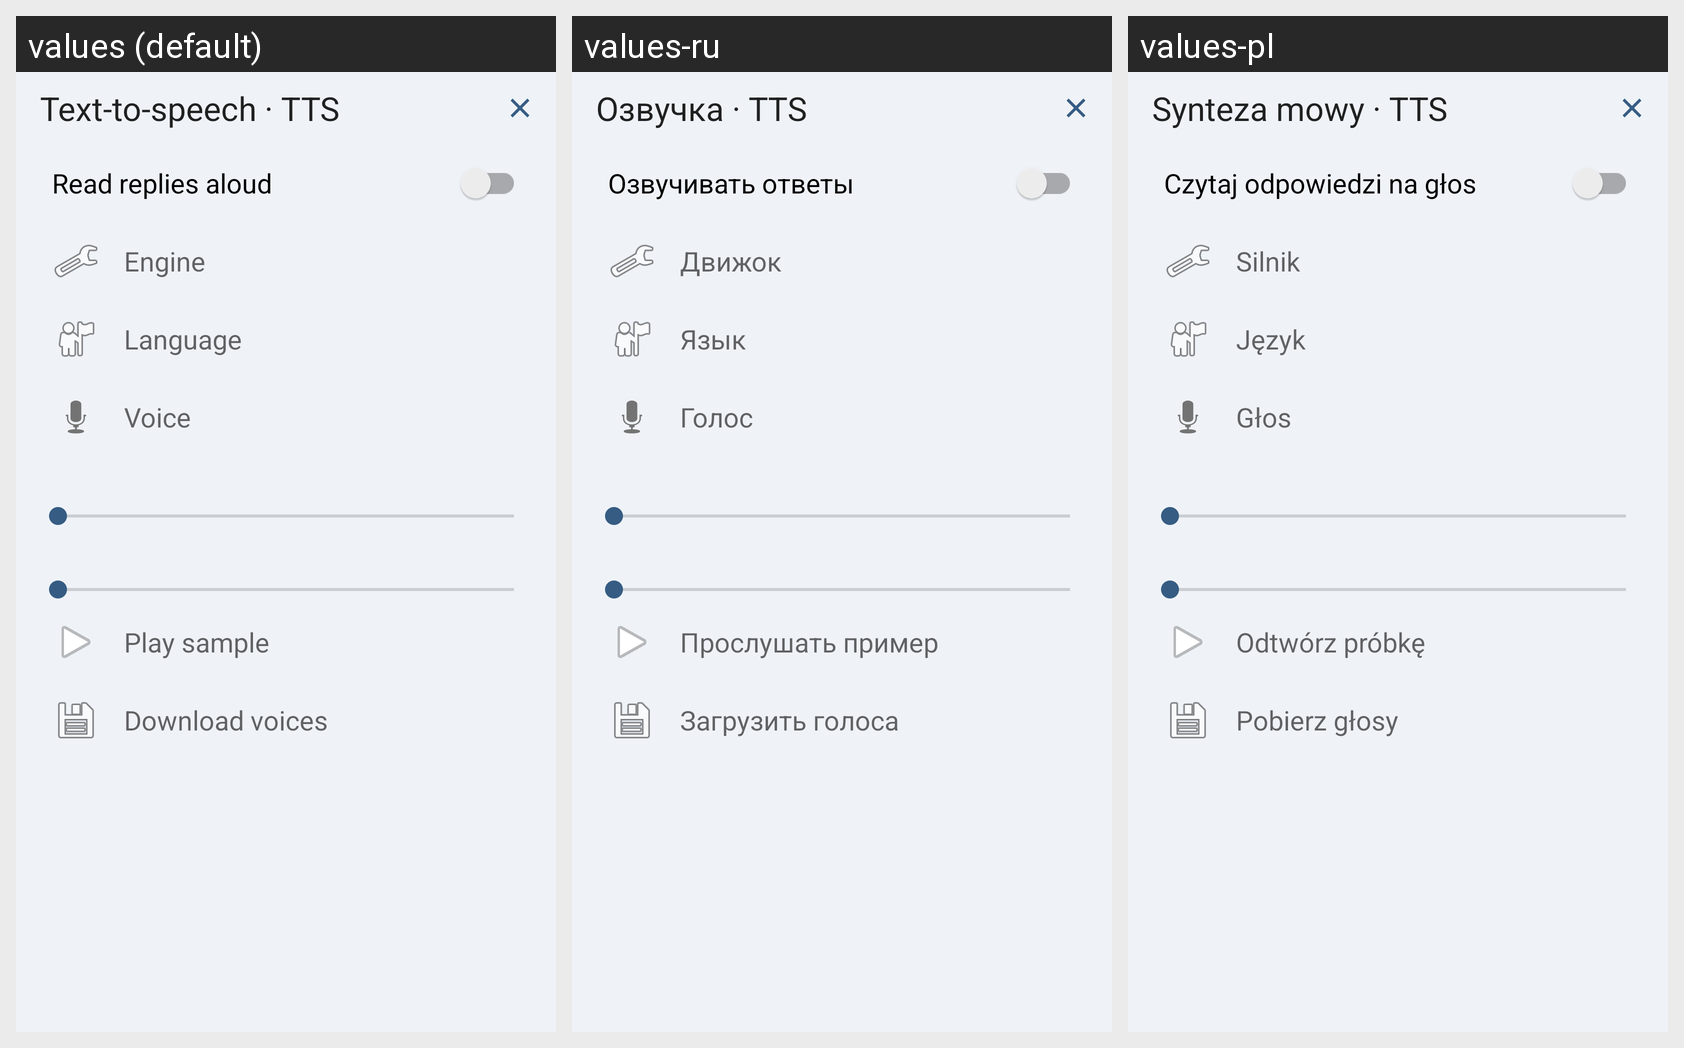

Translations of the strings shown on this Android screen, per locale in the grid:
Android screen res/layout/activity_tts_settings.xml rendered under 3 locales, left to right: values (default), values-ru, values-pl. Device: Nexus 5 (rendered at 1080×1920; each locale shown at half size, 540×960, under a caption strip naming it); theme Theme.AILamp.
Strings drawn on this screen, with the default value and each locale's value (text and hints the layout hard-codes, and strings that could not be matched under every locale, appear in the picture but are not listed):

tts_heading
  values: Text-to-speech · TTS
  values-ru: Озвучка · TTS
  values-pl: Synteza mowy · TTS

tts_enabled
  values: Read replies aloud
  values-ru: Озвучивать ответы
  values-pl: Czytaj odpowiedzi na głos

tts_engine
  values: Engine
  values-ru: Движок
  values-pl: Silnik

tts_language
  values: Language
  values-ru: Язык
  values-pl: Język

tts_voice
  values: Voice
  values-ru: Голос
  values-pl: Głos

tts_preview
  values: Play sample
  values-ru: Прослушать пример
  values-pl: Odtwórz próbkę

tts_download
  values: Download voices
  values-ru: Загрузить голоса
  values-pl: Pobierz głosy
